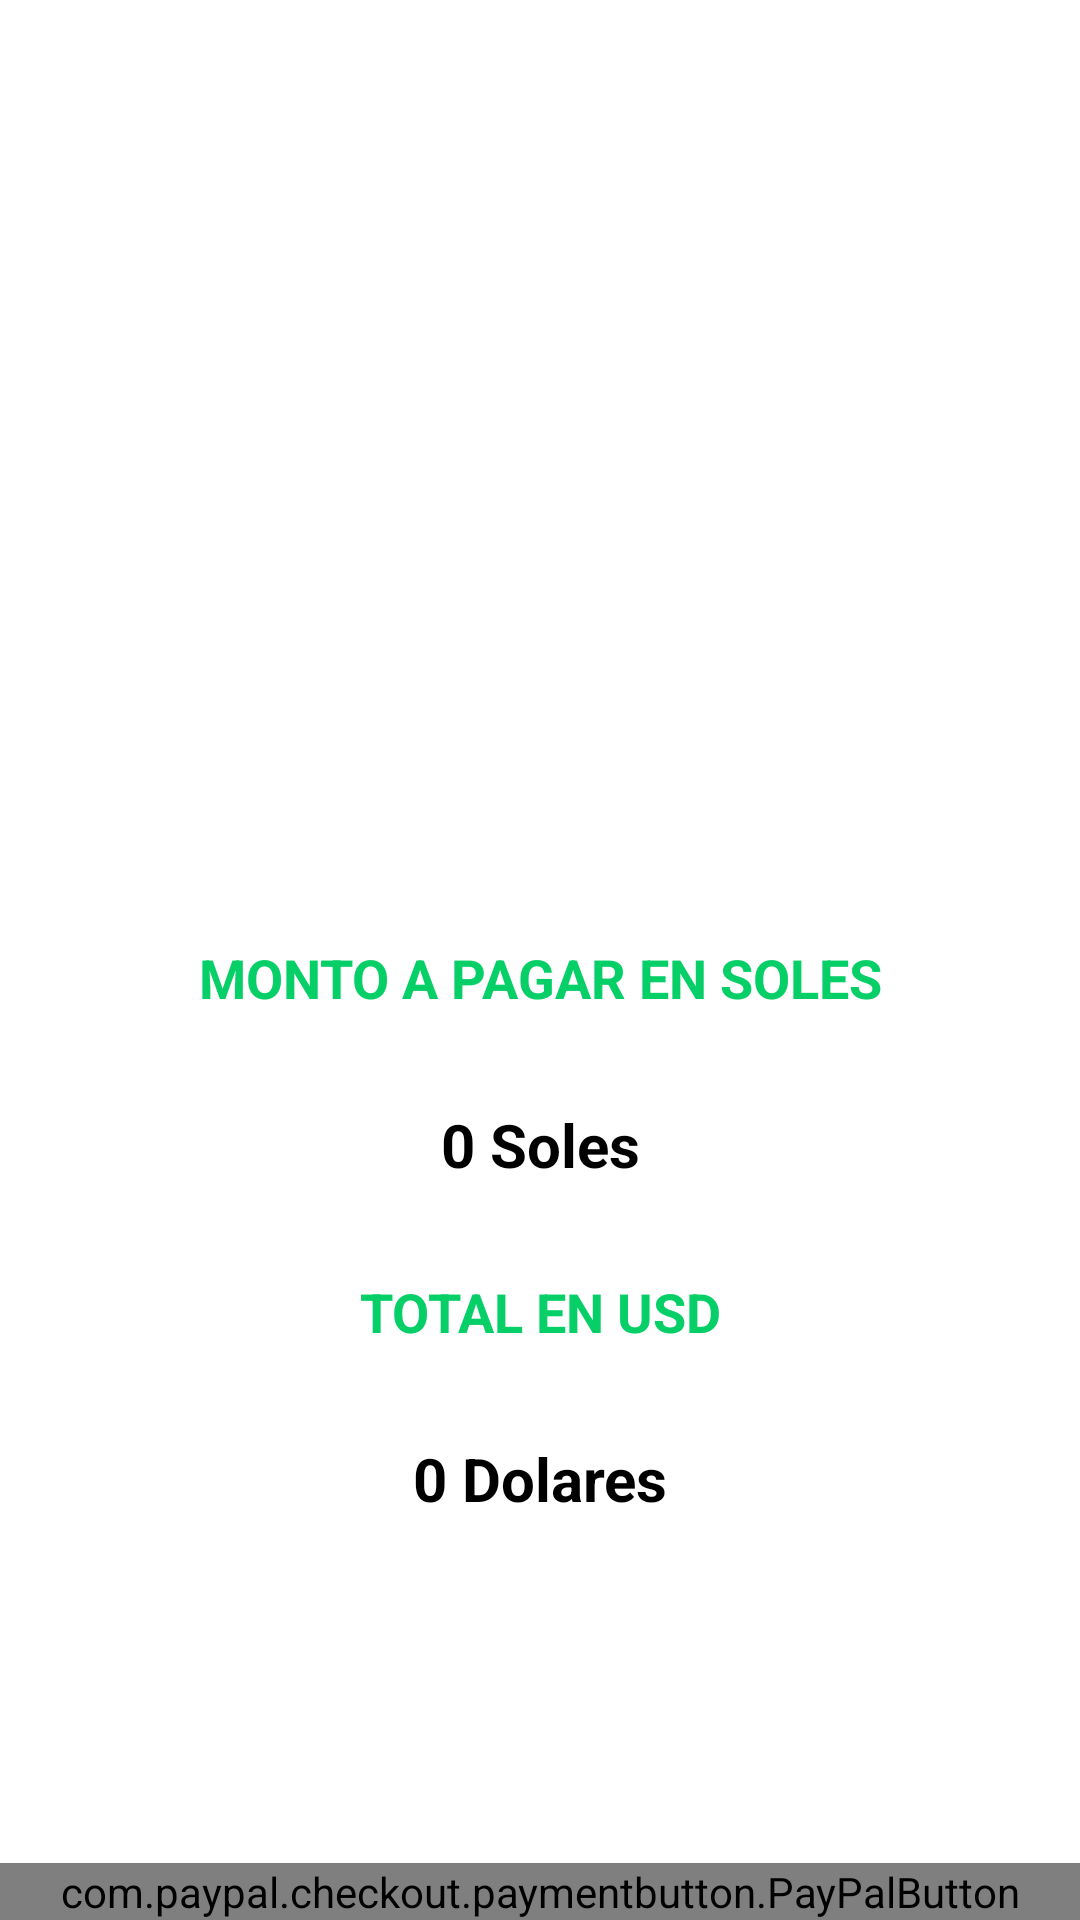

Produce the Android XML layout that renders to this screen, including the resource entries it uses.
<!-- AndroidManifest.xml: application theme Theme.DeliveryKotlinUdemy -->
<!-- res/layout/activity_client_payments_paypal_form.xml -->
<?xml version="1.0" encoding="utf-8"?>
<androidx.constraintlayout.widget.ConstraintLayout xmlns:android="http://schemas.android.com/apk/res/android"
    xmlns:app="http://schemas.android.com/apk/res-auto"
    xmlns:tools="http://schemas.android.com/tools"
    android:layout_width="match_parent"
    android:layout_height="match_parent"
    tools:context=".activities.client.payments.paypal.form.ClientPaymentsPaypalFormActivity">


    <include
        android:id="@+id/action_bar"
        layout="@layout/action_bar"
        app:layout_constraintEnd_toEndOf="parent"
        app:layout_constraintStart_toStartOf="parent"
        app:layout_constraintTop_toTopOf="parent" />


    <LinearLayout
        android:id="@+id/linearlayout"
        android:layout_width="match_parent"
        android:layout_height="match_parent"
        android:orientation="vertical"
        android:gravity="center"
        app:layout_constraintBottom_toTopOf="@+id/payPalButton"
        app:layout_constraintEnd_toEndOf="parent"
        app:layout_constraintStart_toStartOf="parent"
        app:layout_constraintTop_toBottomOf="@id/action_bar">


        <ImageView
            android:layout_width="150dp"
            android:layout_height="150dp"
            android:layout_gravity="center_horizontal"
            android:src="@drawable/paypal" />


        <TextView
            android:layout_width="match_parent"
            android:layout_height="wrap_content"
            android:layout_marginTop="30dp"
            android:text="MONTO A PAGAR EN SOLES"
            android:textAlignment="center"
            android:textColor="@color/green"
            android:textSize="18sp"
            android:textStyle="bold" />

        <TextView
            android:id="@+id/textview_amount"
            android:layout_width="match_parent"
            android:layout_height="wrap_content"
            android:layout_marginTop="30dp"
            android:text="0 Soles"
            android:textAlignment="center"
            android:textColor="@color/black"
            android:textSize="20sp"
            android:textStyle="bold" />

        <TextView
            android:layout_width="match_parent"
            android:layout_height="wrap_content"
            android:layout_marginTop="30dp"
            android:text="TOTAL EN USD"
            android:textAlignment="center"
            android:textColor="@color/green"
            android:textSize="18sp"
            android:textStyle="bold" />

        <TextView
            android:id="@+id/textview_usd"
            android:layout_width="match_parent"
            android:layout_height="wrap_content"
            android:layout_marginTop="30dp"
            android:text="0 Dolares"
            android:textAlignment="center"
            android:textColor="@color/black"
            android:textSize="20sp"
            android:textStyle="bold" />

    </LinearLayout>


    <com.paypal.checkout.paymentbutton.PayPalButton
        android:id="@+id/payPalButton"
        android:layout_width="match_parent"
        android:layout_height="wrap_content"
        app:layout_constraintBottom_toBottomOf="parent" />

</androidx.constraintlayout.widget.ConstraintLayout>
<!-- res/layout/action_bar.xml (included above) -->
<?xml version="1.0" encoding="utf-8"?>
<com.google.android.material.appbar.AppBarLayout
    xmlns:android="http://schemas.android.com/apk/res/android"
    android:layout_width="match_parent"
    android:layout_height="wrap_content">

    <androidx.appcompat.widget.Toolbar
        android:id="@+id/toolbar"
        android:layout_width="match_parent"
        android:layout_height="wrap_content"
        android:background="@color/white" />

</com.google.android.material.appbar.AppBarLayout>
<!-- resources referenced by this layout -->
<resources>
  <color name="black">#FF000000</color>
  <color name="green">#06CF67</color>
  <color name="white">#FFFFFFFF</color>
  <style name="Theme.DeliveryKotlinUdemy" parent="Theme.MaterialComponents.DayNight.NoActionBar">
          
          <item name="colorPrimary">@color/green</item>
          <item name="colorPrimaryVariant">@color/green_accent</item>
          <item name="colorOnPrimary">@color/white</item>
          
          <item name="colorSecondary">@color/gray_light</item>
          <item name="colorSecondaryVariant">@color/gray</item>
          <item name="colorOnSecondary">@color/black</item>
          
          <item name="android:statusBarColor" tools:targetApi="l">?attr/colorPrimaryVariant</item>
          
      </style>
  <color name="green_accent">#0CA355</color>
  <color name="gray_light">#F5F5F5</color>
  <color name="gray">#e0e0e0</color>
</resources>
